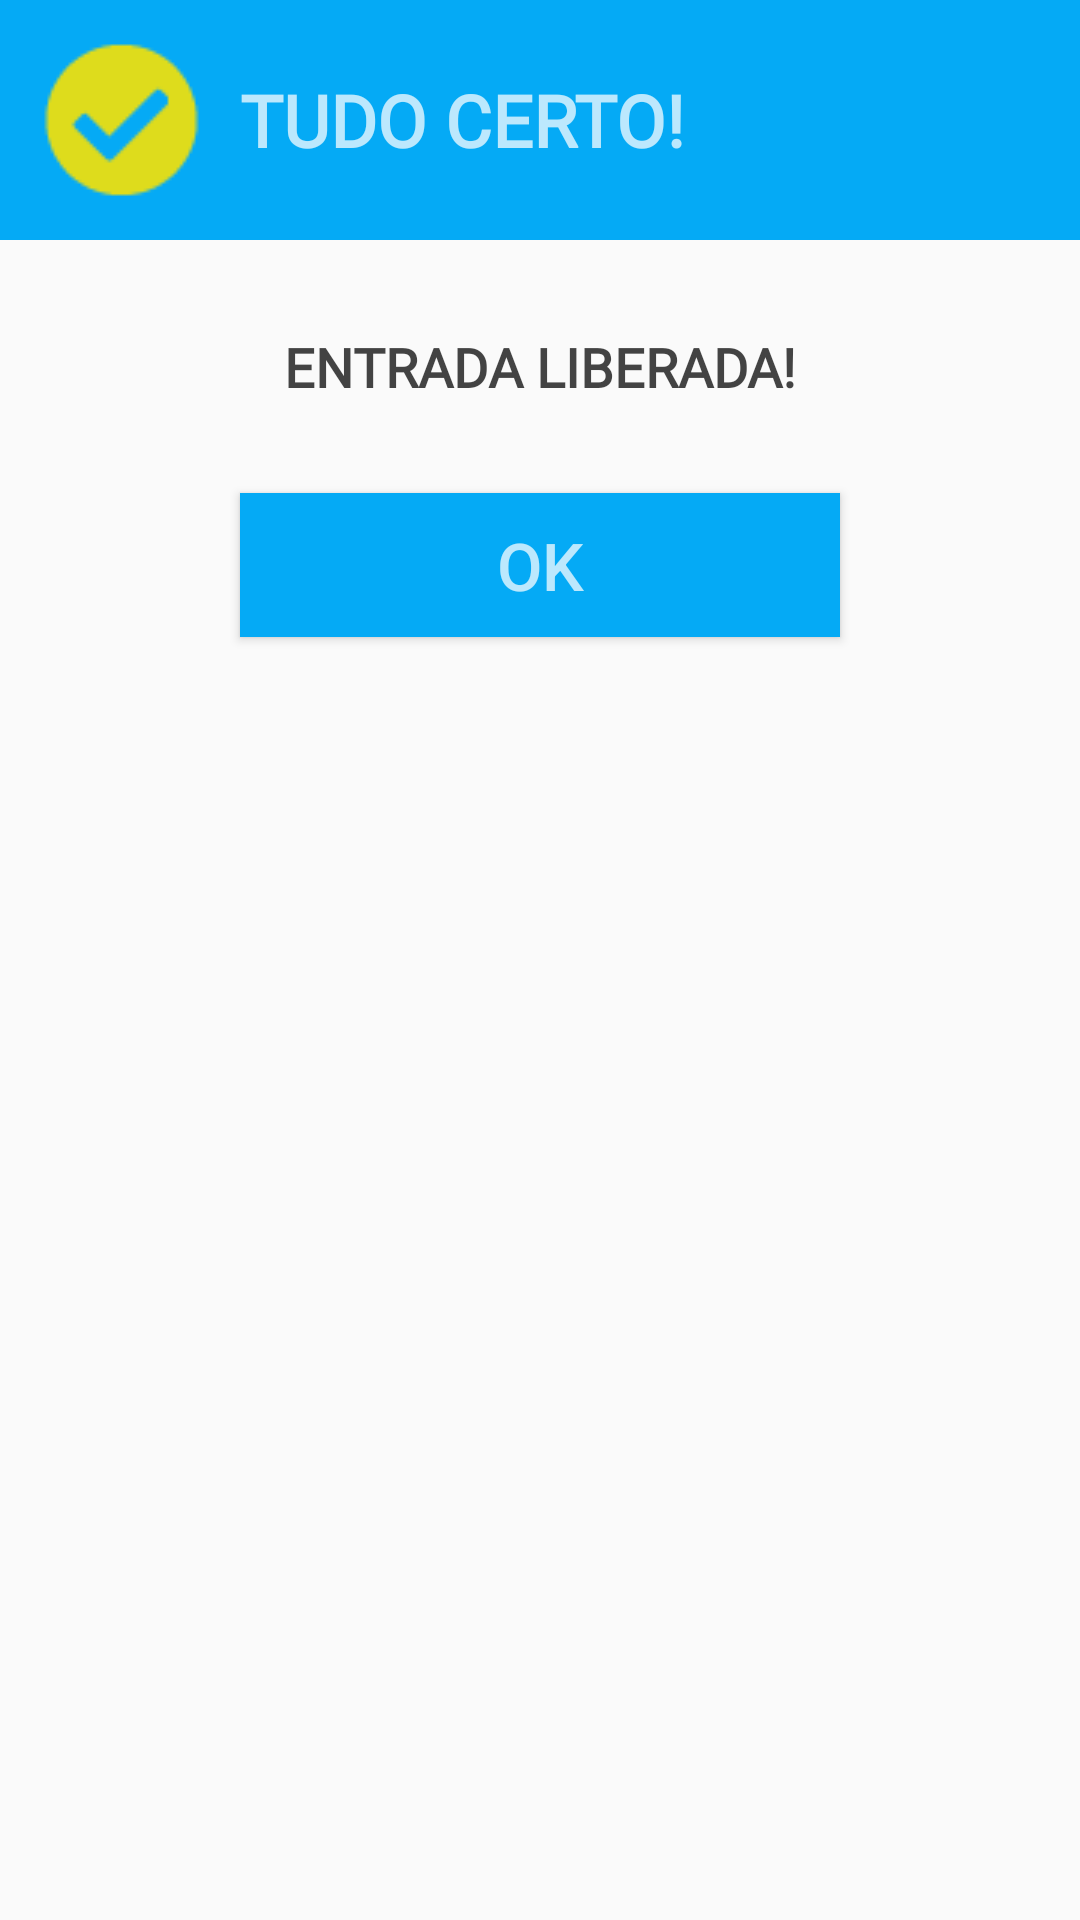

This screen was rendered from an Android layout file. Write that file and the resources it references.
<!-- AndroidManifest.xml: application theme AppTheme -->
<!-- res/layout/dialog_entrada_ok.xml -->
<?xml version="1.0" encoding="utf-8"?>
<LinearLayout xmlns:android="http://schemas.android.com/apk/res/android"
    android:layout_width="match_parent"
    android:layout_height="match_parent"
    android:orientation="vertical">

    <LinearLayout
        android:layout_width="match_parent"
        android:layout_height="wrap_content"
        android:background="@color/colorPrimary"
        android:orientation="horizontal"
        android:padding="10dp">

        <ImageView
            android:id="@+id/ic_entrada_alerta"
            android:layout_width="wrap_content"
            android:layout_height="wrap_content"
            android:layout_gravity="center_vertical"
            android:background="@drawable/icon_confir"
            android:padding="10dp" />

        <TextView
            android:id="@+id/txt_titulo_alerta"
            android:layout_width="match_parent"
            android:layout_height="wrap_content"
            android:layout_gravity="center_vertical"
            android:fontFamily="@font/exo_regular"
            android:padding="10dp"
            android:text="TUDO CERTO!"
            android:textColor="@color/colorPrimaryText"
            android:textSize="24sp"
            android:textStyle="bold" />


    </LinearLayout>

    <TextView
        android:id="@+id/txt_mensagem_alerta"
        android:layout_width="match_parent"
        android:layout_height="wrap_content"
        android:layout_marginTop="20dp"
        android:fontFamily="@font/exo_regular"
        android:padding="10dp"
        android:text="Entrada Liberada!"
        android:textAlignment="center"
        android:textAllCaps="true"
        android:textColor="@color/colorSecondaryText"
        android:textSize="18sp"
        android:textStyle="bold" />

    <Button
        android:id="@+id/bt_ok_alerta"
        android:layout_width="200dp"
        android:layout_height="wrap_content"
        android:layout_gravity="center_horizontal"
        android:layout_marginTop="20dp"
        android:layout_marginBottom="20dp"
        android:background="@color/colorPrimary"
        android:text="OK"
        android:textColor="@color/colorPrimaryText"
        android:textSize="22sp" />


</LinearLayout>
<!-- resources referenced by this layout -->
<resources>
  <color name="colorPrimary">#05aaf5</color>
  <color name="colorPrimaryText">#bbFFFFFF</color>
  <color name="colorSecondaryText">#bb000000</color>
  <!-- drawable icon_confir: png bitmap (drawable, 865 bytes) -->
  <style name="AppTheme" parent="Theme.AppCompat.Light.NoActionBar">
          
          <item name="colorPrimary">@color/colorPrimary</item>
          <item name="colorPrimaryDark">@color/colorPrimaryDark</item>
          <item name="colorAccent">@color/colorAccent</item>
      </style>
  <color name="colorPrimaryDark">#16a0e2</color>
  <color name="colorAccent">#DEDC1C</color>
</resources>
